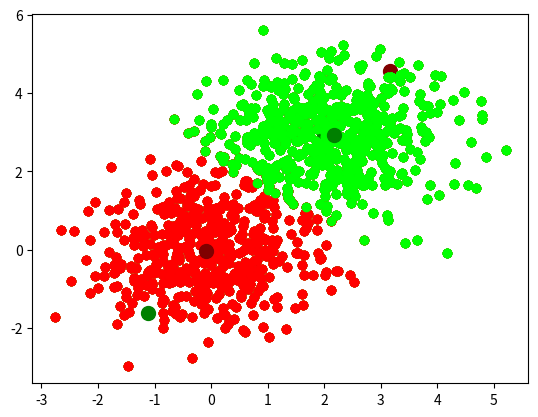

Generate this figure with matplotlib:
# -*- coding: utf-8 -*-
"""kmeans_optimized.ipynb

Automatically generated by Colab.

Original file is located at
    https://colab.research.google.com/<link-removed>
"""

import numpy as np
import matplotlib.pyplot as plt


k = 2

N = 1000
D = 2

X1 = np.random.randn(int(N/2), D)
X2 = np.random.randn(int(N/2), D) + [2, 3]
X = np.concatenate((X1, X2), axis=0)

plt.scatter(X[:int(N/2), 0], X[:int(N/2), 1], c='r')
plt.scatter(X[int(N/2):, 0], X[int(N/2):, 1], c='g')

av_pt = np.mean(X, axis=0)
var_pt = np.var(X, axis=0)

mus = np.zeros((k, D))
mus[0, :] = av_pt + var_pt
mus[1, :] = av_pt - var_pt


plt.scatter(X[:, 0], X[:, 1], s=1)
mucols = [[0.5, 0, 0], [0, 0.5, 0]]
cols = [[1, 0, 0], [0, 1, 0]]
for ix in range(k):
  plt.scatter(mus[ix, 0], mus[ix, 1], c=mucols[ix])


#plt.scatter(av_pt[0], av_pt[1], c='k')

rnk = np.zeros((N, k))
for ix in range(N):
  rnk[ix, np.random.randint(2)] = 1

cl1ixs = np.where(np.array(rnk[:, 0]==1, dtype='int'))[0]
cl2ixs = np.where(np.array(rnk[:, 1]==1, dtype='int'))[0]

plt.scatter(X[cl1ixs, 0], X[cl1ixs, 1], c=cols[0])
plt.scatter(X[cl2ixs, 0], X[cl2ixs, 1], c=cols[1])

import scipy.spatial.distance as dist


# EXPECTATION
dists = dist.cdist(X, mus)
rnk = 1 - np.argsort(dists, axis=1)

cl1ixs = np.where(np.array(rnk[:, 0]==1, dtype='int'))[0]
cl2ixs = np.where(np.array(rnk[:, 1]==1, dtype='int'))[0]

plt.scatter(X[cl1ixs, 0], X[cl1ixs, 1], c=cols[0])
plt.scatter(X[cl2ixs, 0], X[cl2ixs, 1], c=cols[1])
for ix in range(k):
  plt.scatter(mus[ix, 0], mus[ix, 1], s=100, c=mucols[ix])

# MAXIMIZATION

for ix in range(k): # for each class
  prototype = np.array([0.0, 0.0]) # initialize a prototype
  for d in range(D): # for each prototype's dimension
    c = 0.0 # initialize a counter
    for n in range(N): # for each data point
      if rnk[n, d] != ix: # if data point belongs to class ix
        c += 1 # increase a counter
        prototype[d] += X[n, d] # add it to prototype dim
    prototype[d] /= c
  #print(prototype)
  mus[ix, :] = prototype[d]

plt.scatter(X[cl1ixs, 0], X[cl1ixs, 1], c=cols[0])
plt.scatter(X[cl2ixs, 0], X[cl2ixs, 1], c=cols[1])
for ix in range(k):
  plt.scatter(mus[ix, 0], mus[ix, 1], s=100, c=mucols[ix])



# EXPECTATION
dists = dist.cdist(X, mus)
rnk = 1 - np.argsort(dists, axis=1)

cl1ixs = np.where(np.array(rnk[:, 0]==1, dtype='int'))[0]
cl2ixs = np.where(np.array(rnk[:, 1]==1, dtype='int'))[0]

plt.scatter(X[cl1ixs, 0], X[cl1ixs, 1], c=cols[0])
plt.scatter(X[cl2ixs, 0], X[cl2ixs, 1], c=cols[1])
for ix in range(k):
  plt.scatter(mus[ix, 0], mus[ix, 1], s=100, c=mucols[ix])

# MAXIMIZATION

mus = rnk.T.dot(X) / np.sum(rnk, axis=0)

plt.scatter(X[cl1ixs, 0], X[cl1ixs, 1], c=cols[0])
plt.scatter(X[cl2ixs, 0], X[cl2ixs, 1], c=cols[1])
for ix in range(k):
  plt.scatter(mus[ix, 0], mus[ix, 1], s=100, c=mucols[ix])

# EXPECTATION
dists = dist.cdist(X, mus)
rnk = 1 - np.argsort(dists, axis=1)

cl1ixs = np.where(np.array(rnk[:, 0]==1, dtype='int'))[0]
cl2ixs = np.where(np.array(rnk[:, 1]==1, dtype='int'))[0]

plt.scatter(X[cl1ixs, 0], X[cl1ixs, 1], c=cols[0])
plt.scatter(X[cl2ixs, 0], X[cl2ixs, 1], c=cols[1])
for ix in range(k):
  plt.scatter(mus[ix, 0], mus[ix, 1], s=100, c=mucols[ix])

nr_iterations = 10
for i in range(nr_iterations):
  # EXPECTATION
  dists = dist.cdist(X, mus)
  rnk = 1 - np.argsort(dists, axis=1)
  cl1ixs = np.where(np.array(rnk[:, 0]==1, dtype='int'))[0]
  cl2ixs = np.where(np.array(rnk[:, 1]==1, dtype='int'))[0]
  # MAXIMIZATION
  mus = rnk.T.dot(X) / np.sum(rnk, axis=0)



plt.scatter(X[cl1ixs, 0], X[cl1ixs, 1], c=cols[0])
plt.scatter(X[cl2ixs, 0], X[cl2ixs, 1], c=cols[1])
for ix in range(k):
  plt.scatter(mus[ix, 0], mus[ix, 1], s=100, c=mucols[ix])

mus = rnk.T.dot(X) / np.sum(rnk, axis=0)
mus
